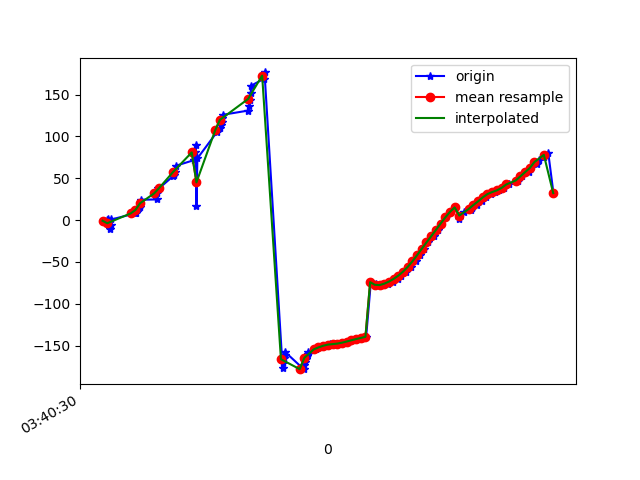

Source data for this figure (header and first rows):
1618803630653, 1499314429570540, -2.2085502, 74.70811, -21.573503
1618803630659, 1499314448801311, 0.5778, 75.98, -25.71
1618803630663, 1499314468032080, 1.104, 76.13, -26.24
1618803630670, 1499314487262850, -10.81, 69.13, -9.737
1618803630674, 1499314506493620, -6.279, 73.55, -18.8
1618803630678, 1499314525724390, 0.706, 77.61, -29.25
1618803630779, 1499314544955160, 7.991, 79.34, -38.55
1618803630782, 1499314564185930, 8.107, 79.47, -38.5
1618803630790, 1499314583416700, 13.13, 80.82, -44.39
1618803630794, 1499314602647470, 14.93, 80.75, -46.51
1618803630800, 1499314621878240, 15.95, 81.56, -47.32
1618803630805, 1499314641109010, 24.29, 82.33, -56.73
1618803630870, 1499314660339780, 24.66, 82.43, -56.57
1618803630874, 1499314679570550, 32.75, 83.57, -64.87
1618803630877, 1499314698801320, 38.37, 83.56, -71.14
1618803630881, 1499314718032090, 37.95, 83.96, -70.12
1618803630941, 1499314737262860, 52.58, 84.68, -85.42
1618803630945, 1499314756493630, 54.21, 84.62, -87.15
1618803630948, 1499314775724400, 57.56, 85.24, -90.03
1618803630952, 1499314794955170, 64.85, 85.67, -97.4
1618803631030, 1499314814185940, 71.7, 85.77, -104.4
1618803631034, 1499314833416710, 80.9, 85.81, -113.8
1618803631037, 1499314852647480, 90.1, 85.67, -123.1
1618803631040, 1499314871878250, 16.33, 84, -51.71
1618803631044, 1499314891109020, 73.72, 86.07, -111.8
1618803631127, 1499314910339790, 105, 85.08, -144.2
1618803631139, 1499314929570560, 109.7, 84.82, -149
1618803631143, 1499314948801330, 114, 84.52, -153.4
1618803631148, 1499314968032100, 117.8, 84.26, -157.4
1618803631151, 1499314987262870, 121.7, 84.05, -161.3
1618803631154, 1499315006493640, 125.9, 83.89, -165.6
1618803631261, 1499315025724410, 130.9, 83.76, -170.6
1618803631265, 1499315044955180, 136.7, 83.63, -176.3
1618803631268, 1499315064185950, 143.6, 83.44, 176.9
1618803631271, 1499315083416720, 151.8, 83.05, 168.8
1618803631273, 1499315102647490, 160.7, 82.36, 160.2
1618803631327, 1499315121878260, 168.8, 81.39, 152.3
1618803631330, 1499315141109030, 176.5, 80.25, 145
1618803631407, 1499315160339800, -176.4, 78.92, 138.3
1618803631409, 1499315179570570, -170.4, 77.28, 132.7
1618803631412, 1499315198801341, -165.4, 75.19, 128.4
1618803631416, 1499315218032110, -161.6, 72.73, 125.2
1618803631419, 1499315237262880, -158, 70.03, 122.5
1618803631497, 1499315256493650, -178.2, 73.05, 120.8
1618803631500, 1499315275724420, -173.3, 64.99, 117.3
1618803631503, 1499315294955191, -169.2, 60.39, 114.5
1618803631508, 1499315314185960, -165.7, 56.71, 112.1
1618803631511, 1499315333416730, -162.6, 52.7, 110.1
1618803631514, 1499315352647500, -159.8, 48.47, 108.4
1618803631517, 1499315371878270, -157.1, 44.25, 106.6
1618803631551, 1499315391109040, -154.6, 40.15, 104.7
1618803631567, 1499315410339810, -152.2, 36.27, 102.8
1618803631584, 1499315429570580, -150.3, 32.59, 101.1
1618803631600, 1499315448801350, -149.1, 29.19, 99.74
1618803631611, 1499315468032120, -148.6, 26.2, 98.46
1618803631629, 1499315487262890, -148.3, 23.87, 97.02
1618803631653, 1499315506493660, -147.7, 22.33, 95.35
1618803631667, 1499315525724430, -146.6, 21.52, 93.53
1618803631687, 1499315544955200, -145.2, 21.35, 91.66
1618803631705, 1499315564185970, -143.7, 21.77, 89.8
1618803631722, 1499315583416740, -142.3, 22.8, 88.07
... 43 more rows
